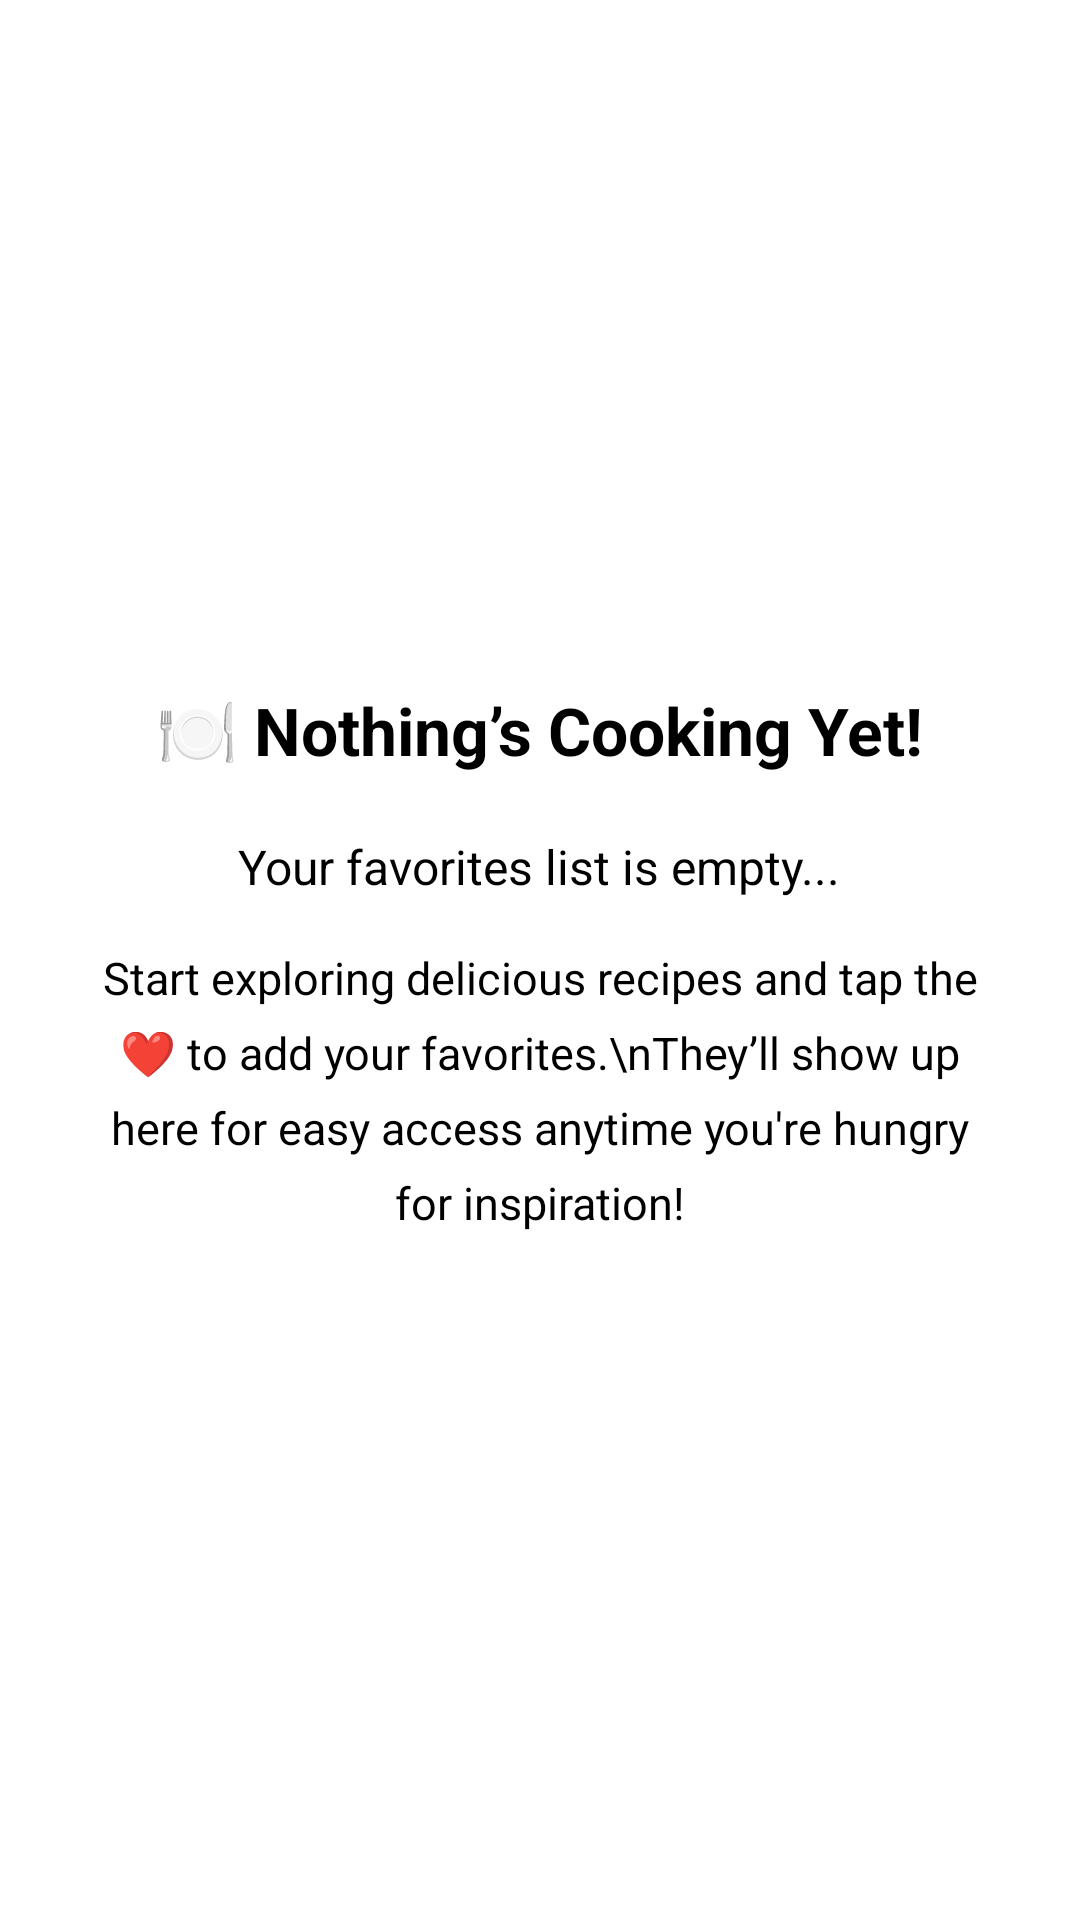

Write the Android layout XML for this screen, with the resource values it uses.
<!-- AndroidManifest.xml: application theme Theme.RecipeApp -->
<!-- res/layout/empty_view_favorite.xml -->
<?xml version="1.0" encoding="utf-8"?>
<LinearLayout xmlns:android="http://schemas.android.com/apk/res/android"
  android:id="@+id/emptyView"
  android:layout_width="match_parent"
  android:layout_height="match_parent"
  android:gravity="center"
  android:orientation="vertical"
  android:padding="32dp"
  android:background="@android:color/white"

  >

  <TextView
    android:id="@+id/empty_title"
    android:layout_width="wrap_content"
    android:layout_height="wrap_content"
    android:text="🍽️ Nothing’s Cooking Yet!"
    android:textSize="22sp"
    android:textStyle="bold"
    android:textColor="@color/black"
    android:gravity="center"
    android:layout_marginBottom="20dp" />

  <TextView
    android:id="@+id/empty_subtitle"
    android:layout_width="wrap_content"
    android:layout_height="wrap_content"
    android:text="Your favorites list is empty..."
    android:textSize="16sp"
    android:textColor="@color/black"
    android:gravity="center"
    android:layout_marginBottom="16dp" />

  <TextView
    android:id="@+id/empty_description"
    android:layout_width="wrap_content"
    android:layout_height="wrap_content"
    android:text="Start exploring delicious recipes and tap the ❤️ to add your favorites.\nThey’ll show up here for easy access anytime you're hungry for inspiration!"
    android:textSize="15sp"
    android:textColor="@color/black"
    android:gravity="center"
    android:lineHeight="25sp"
  />

</LinearLayout>
<!-- resources referenced by this layout -->
<resources>
  <color name="black">#FF000000</color>
  <style name="Theme.RecipeApp" parent="Base.Theme.RecipeApp" />
  <style name="Base.Theme.RecipeApp" parent="Theme.Material3.Light.NoActionBar">
      
      
    </style>
</resources>
